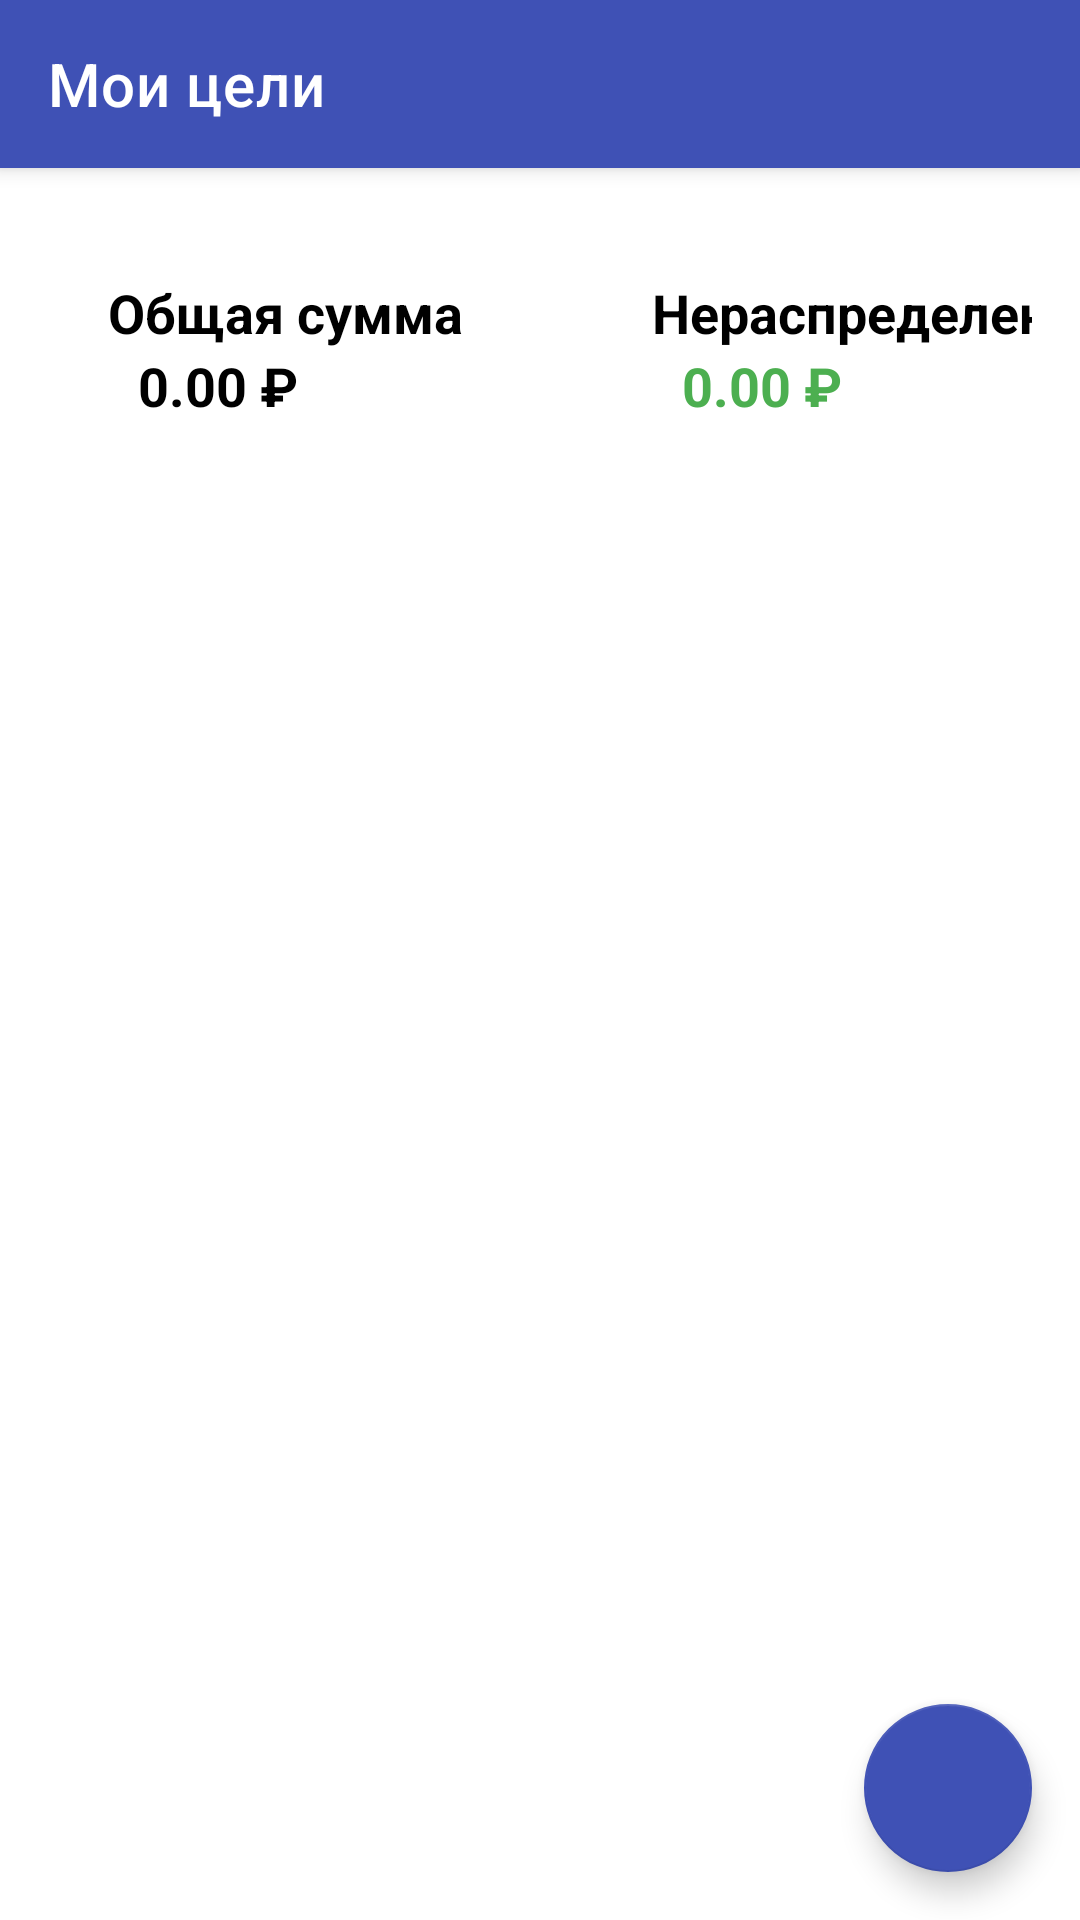

Android layout source for this screen:
<!-- AndroidManifest.xml: application theme Theme.PiggyBankPro.Light -->
<!-- res/layout/activity_main.xml -->
<?xml version="1.0" encoding="utf-8"?>
<androidx.coordinatorlayout.widget.CoordinatorLayout
    xmlns:android="http://schemas.android.com/apk/res/android"
    xmlns:app="http://schemas.android.com/apk/res-auto"
    android:id="@+id/main"
    android:layout_width="match_parent"
    android:layout_height="match_parent">

    <com.google.android.material.appbar.AppBarLayout
        android:layout_width="match_parent"
        android:layout_height="wrap_content"
        android:theme="@style/ThemeOverlay.AppCompat.Dark.ActionBar">

        <androidx.appcompat.widget.Toolbar
            android:id="@+id/toolbar"
            android:layout_width="match_parent"
            android:layout_height="?attr/actionBarSize"
            android:background="@color/primary"
            app:title="Мои цели" />

    </com.google.android.material.appbar.AppBarLayout>

    <androidx.core.widget.NestedScrollView
        android:layout_width="match_parent"
        android:layout_height="match_parent"
        app:layout_behavior="@string/appbar_scrolling_view_behavior">

        <LinearLayout
            android:layout_width="match_parent"
            android:layout_height="wrap_content"
            android:orientation="vertical"
            android:padding="16dp">

            <LinearLayout
                android:layout_width="383dp"
                android:layout_height="wrap_content"
                android:orientation="horizontal"
                android:paddingHorizontal="10dp"
                android:paddingTop="10dp">

                <LinearLayout
                    android:layout_width="0dp"
                    android:layout_height="wrap_content"
                    android:orientation="vertical"
                    android:padding="10dp"
                    android:layout_weight="1">

                    <TextView
                        android:layout_width="wrap_content"
                        android:layout_height="wrap_content"
                        android:text="Общая сумма"
                        android:textSize="18sp"
                        android:textStyle="bold" />

                    <TextView
                        android:id="@+id/text_view_total_saved"
                        android:layout_width="wrap_content"
                        android:layout_height="wrap_content"
                        android:layout_marginStart="10dp"
                        android:text="0.00 ₽"
                        android:textSize="18sp"
                        android:textStyle="bold" />
                </LinearLayout>

                <LinearLayout
                    android:id="@+id/non_distributed_amount_block"
                    android:layout_width="0dp"
                    android:layout_height="wrap_content"
                    android:orientation="vertical"
                    android:padding="10dp"
                    android:layout_weight="1">

                    <TextView
                        android:layout_width="wrap_content"
                        android:layout_height="wrap_content"
                        android:text="Нераспределено"
                        android:textSize="18sp"
                        android:textStyle="bold" />

                    <TextView
                        android:id="@+id/text_view_non_distributed"
                        android:layout_width="wrap_content"
                        android:layout_height="wrap_content"
                        android:layout_marginStart="10dp"
                        android:text="0.00 ₽"
                        android:textSize="18sp"
                        android:textStyle="bold"
                        android:textColor="#4CAF50"/>
                </LinearLayout>
            </LinearLayout>








            
            <androidx.recyclerview.widget.RecyclerView
                android:id="@+id/recycler_view_goals"
                android:layout_width="match_parent"
                android:layout_height="wrap_content"
                android:paddingTop="10dp"/>

            <TextView
                android:id="@+id/text_view_empty_state"
                android:layout_width="match_parent"
                android:layout_height="wrap_content"
                android:layout_marginTop="32dp"
                android:gravity="center"
                android:text="У вас пока нет целей накопления\nНажмите + чтобы добавить первую"
                android:textSize="16sp"
                android:textColor="#666666"
                android:visibility="gone" />

        </LinearLayout>

    </androidx.core.widget.NestedScrollView>

    <com.google.android.material.floatingactionbutton.FloatingActionButton
        android:id="@+id/fab_add_goal"
        android:layout_width="wrap_content"
        android:layout_height="wrap_content"
        android:layout_gravity="end|bottom"
        android:layout_margin="16dp"
        android:src="@drawable/ic_add"
        app:backgroundTint="@color/primary"
        app:tint="@android:color/white" />

</androidx.coordinatorlayout.widget.CoordinatorLayout>
<!-- resources referenced by this layout -->
<resources>
  <color name="primary">#3F51B5</color>
  <style name="Theme.PiggyBankPro.Light" parent="Theme.MaterialComponents.Light.NoActionBar">
          
          <item name="colorPrimary">@color/primary</item>
          <item name="colorPrimaryVariant">@color/primary_dark</item>
          <item name="colorOnPrimary">@android:color/white</item>
  
          
          <item name="colorSecondary">@color/accent</item>
          <item name="colorSecondaryVariant">@color/primary_dark</item>
          <item name="colorOnSecondary">@android:color/black</item>
  
          
          <item name="android:windowBackground">?attr/colorSurface</item>
          <item name="colorSurface">@color/background</item>
          <item name="colorOnSurface">@color/black</item>
  
          
          <item name="android:statusBarColor">?attr/colorPrimaryVariant</item>
  
          
          <item name="android:textColor">?attr/colorOnSurface</item>
          <item name="android:textColorPrimary">?attr/colorOnSurface</item>
          <item name="android:textColorSecondary">@color/grey_600</item>
      </style>
  <color name="primary_dark">#303F9F</color>
  <color name="accent">#FF4081</color>
  <color name="background">#FFFFFF</color>
  <color name="black">#000000</color>
  <color name="grey_600">#757575</color>
</resources>
